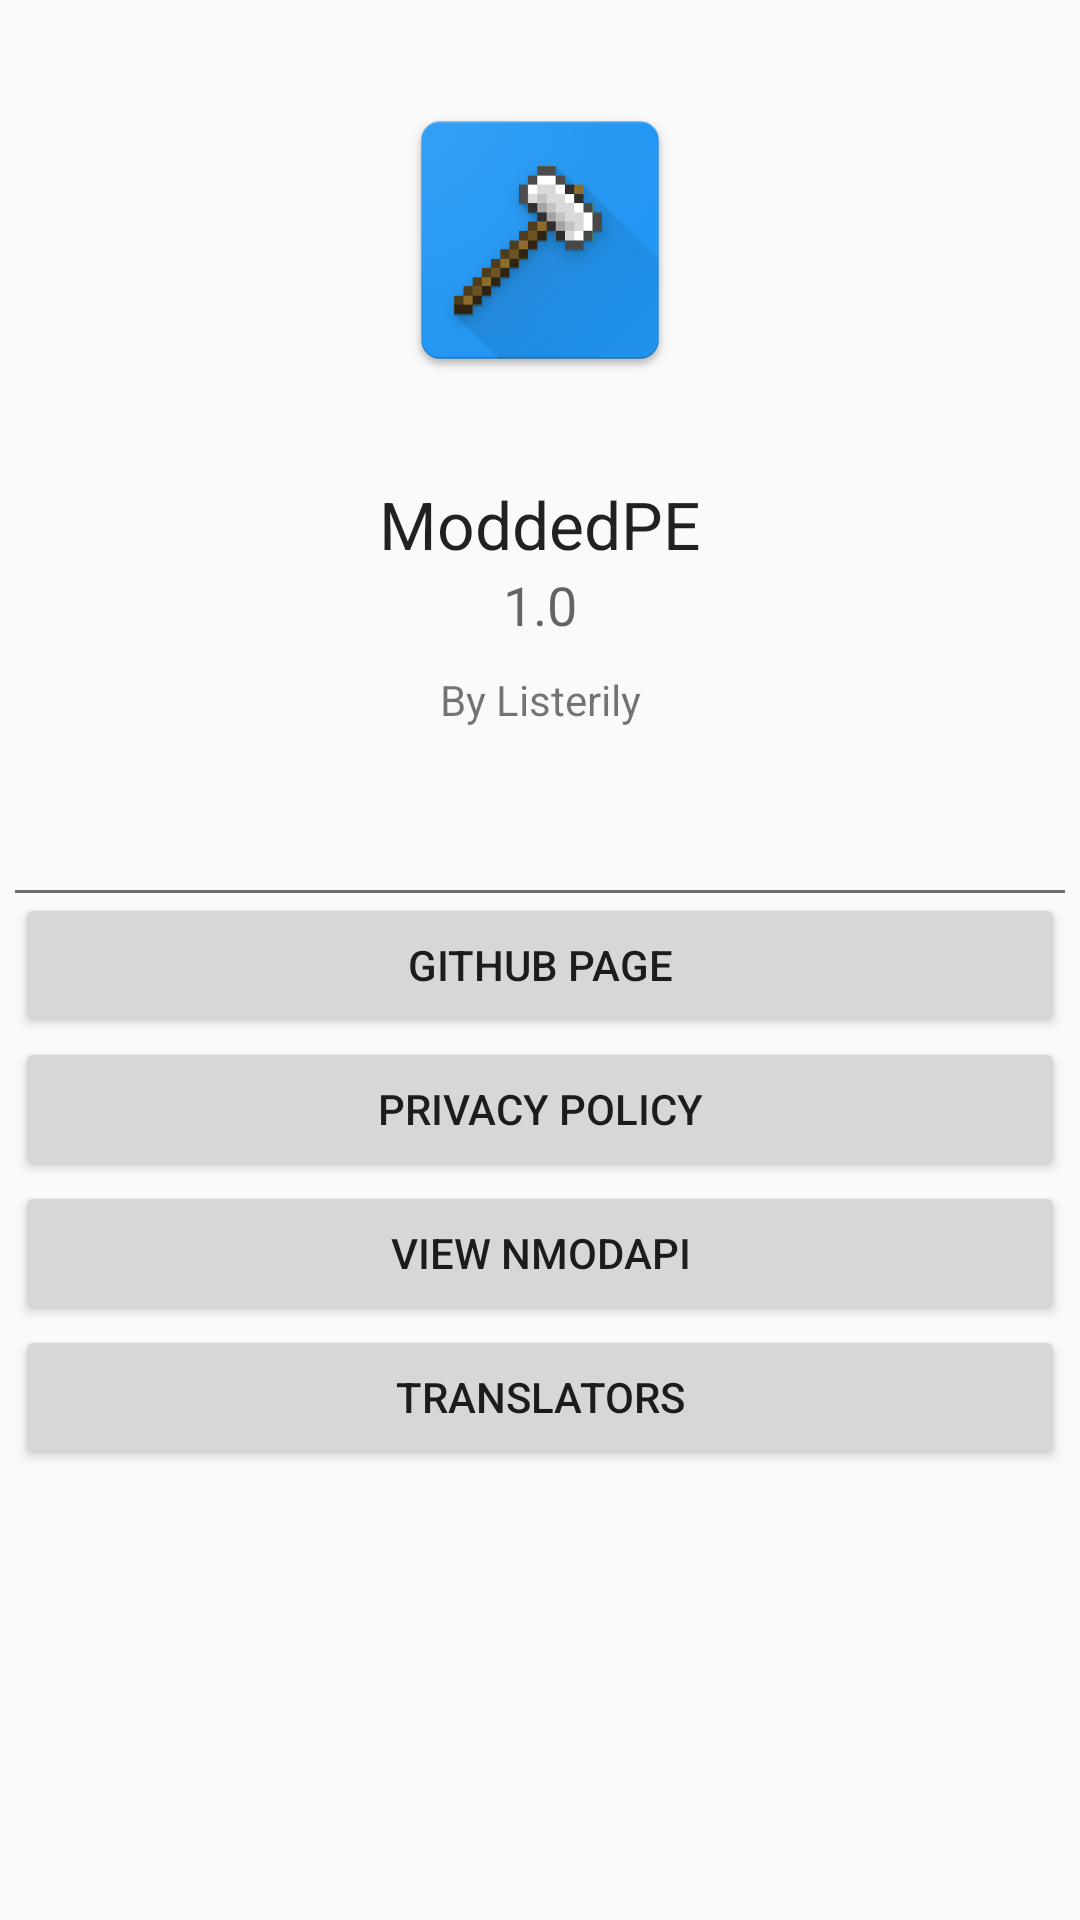

Produce the Android XML layout that renders to this screen, including the resource entries it uses.
<!-- AndroidManifest.xml: application theme StandardTheme -->
<!-- res/layout/moddedpe_about.xml -->
<?xml version="1.0" encoding="utf-8"?>
<RelativeLayout
	xmlns:android="http://schemas.android.com/apk/res/android"
	android:layout_width="match_parent"
	android:layout_height="match_parent">

	<ScrollView
		android:layout_width="match_parent"
		android:layout_height="match_parent"
		android:orientation="vertical">

		<LinearLayout
			android:layout_width="match_parent"
			android:layout_height="match_parent"
			android:orientation="vertical">

			<android.support.v7.widget.AppCompatImageView
				android:layout_height="100dp"
				android:layout_width="match_parent"
				android:src="@drawable/icon_hdpi"
				android:layout_margin="30dp"/>

			<android.support.v7.widget.AppCompatTextView
				android:layout_height="wrap_content"
				android:textAppearance="?android:attr/textAppearanceLarge"
				android:layout_width="match_parent"
				android:text="@string/app_name"
				android:layout_marginLeft="15dp"
				android:singleLine="true"
				android:layout_marginRight="15dp"
				android:gravity="center"/>

			<android.support.v7.widget.AppCompatTextView
				android:layout_height="wrap_content"
				android:textAppearance="?android:attr/textAppearanceMedium"
				android:layout_width="match_parent"
				android:text="@string/app_version"
				android:singleLine="true"
				android:layout_marginLeft="15dp"
				android:layout_marginRight="15dp"
				android:gravity="center"/>

			<android.support.v7.widget.AppCompatTextView
				android:layout_height="wrap_content"
				android:textAppearance="?android:attr/textAppearanceSmall"
				android:layout_width="match_parent"
				android:text="@string/about_copyright_owner"
				android:layout_marginLeft="15dp"
				android:layout_marginRight="15dp"
				android:singleLine="true"
				android:gravity="center"
				android:layout_marginTop="10dp"/>

			<android.support.v7.widget.AppCompatTextView
				android:layout_height="wrap_content"
				android:textAppearance="?android:attr/textAppearanceSmall"
				android:layout_width="match_parent"
				android:text="@string/about_author"
				android:layout_marginLeft="15dp"
				android:singleLine="true"
				android:layout_marginRight="15dp"
				android:gravity="center"
				android:layout_marginBottom="35dp"/>

			<View
				android:layout_width="match_parent"
				android:layout_height="1dp"
				android:background="#6E6E6E"
				android:layout_centerVertical="true"
				android:layout_marginLeft="5dp"
				android:layout_marginRight="5dp"/>

			<android.support.v7.widget.AppCompatButton
				android:layout_height="wrap_content"
				android:layout_width="match_parent"
				android:text="@string/about_view_github"
				android:layout_marginLeft="5dp"
				android:layout_marginRight="5dp"
				android:id="@+id/about_view_github_button"/>
			
			<android.support.v7.widget.AppCompatButton
				android:layout_height="wrap_content"
				android:layout_width="match_parent"
				android:text="@string/about_view_privacy_policy"
				android:layout_marginLeft="5dp"
				android:layout_marginRight="5dp"
				android:id="@+id/about_view_privacy_policy_button"/>
			
			<android.support.v7.widget.AppCompatButton
				android:layout_height="wrap_content"
				android:layout_width="match_parent"
				android:text="@string/about_view_nmod_api"
				android:layout_marginLeft="5dp"
				android:layout_marginRight="5dp"
				android:id="@+id/about_view_nmod_api_button"/>
			
			<android.support.v7.widget.AppCompatButton
				android:layout_height="wrap_content"
				android:layout_width="match_parent"
				android:text="@string/about_translators"
				android:layout_marginLeft="5dp"
				android:layout_marginRight="5dp"
				android:id="@+id/about_translators_button"/>

		</LinearLayout>

	</ScrollView>

</RelativeLayout>
<!-- resources referenced by this layout -->
<resources>
  <!-- drawable icon_hdpi: png bitmap (drawable, 85520 bytes) -->
  <string name="about_author" />
  <string name="about_copyright_owner">By Listerily</string>
  <string name="about_translators">Translators</string>
  <string name="about_view_github">Github Page</string>
  <string name="about_view_nmod_api">View NModAPI</string>
  <string name="about_view_privacy_policy">Privacy Policy</string>
  <string name="app_name">ModdedPE</string>
  <string name="app_version">1.0</string>
  <style name="StandardTheme" parent="Theme.AppCompat.Light.DarkActionBar">
          <item name="colorPrimary">#444444</item>
          <item name="colorPrimaryDark">#212121</item>
          <item name="colorAccent">#66BA44</item>
      </style>
</resources>
